pico-8 play session: hold → + tap 🅾

[t = 2 s] hold → ~2s, tap 🅾 ~4×
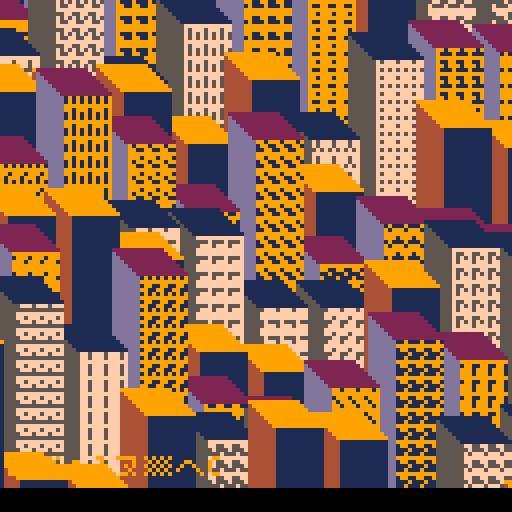
[t = 4 s] hold → ~4s, tap 🅾 ~7×
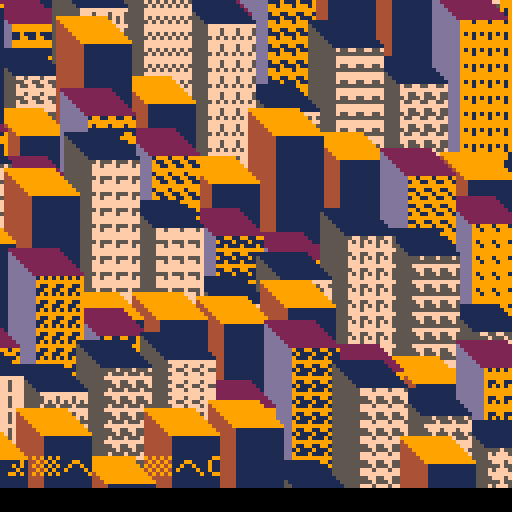
[t = 6 s] hold → ~6s, tap 🅾 ~10×
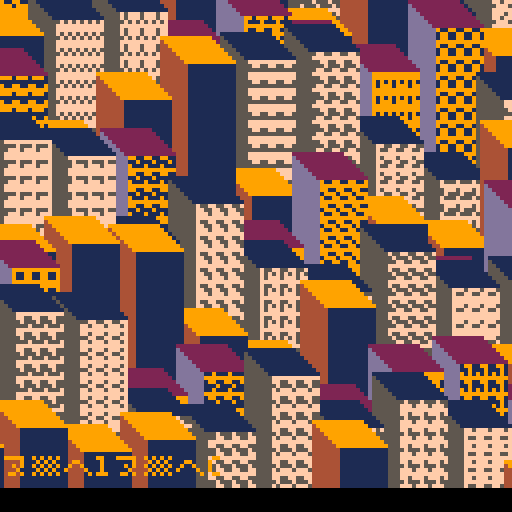
[t = 8 s] hold → ~8s, tap 🅾 ~14×
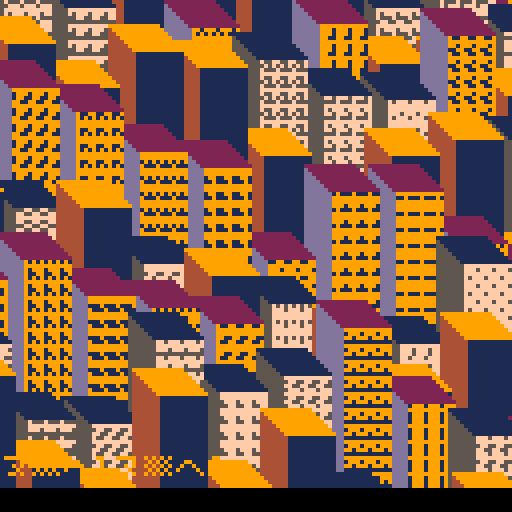

pico-8 cartridge
version 29
__lua__


--[[
  put this check_time function at the start of the cart
  make sure to call check_time() somehwere in the cart.
  in most tweetcarts, the bast place to do this is direclty before "flip()"
--]]
function check_time() 
  --id is stored in the parameters field
  my_id = stat(6)

  --the breadcrumb field is the name of the start cart + "," + the number of seconds we should play
  my_info = stat(100)
  --if we don't have it, stop checking
  if my_info == nil then
    return
  end

  breadcumb_parts = split(my_info, ",", true)
  start_cart_name = breadcumb_parts[1]
  max_time = breadcumb_parts[2]

  --check if we hit the max time
  if time() > max_time or btnp(1) then
    load(start_cart_name,"",my_id)
  end
end
--end of check_time

pal({5,1,12,4,137,9,141,2})
cls()flip()
t=0::_::?'⁶1⁶c'
t+=.1
for r=0,10do
for c=8,-1,-1do
srand(c+r*16+flr(t))x=r+c*16-t%1*16y=14*r+x/4h=30+sin(rnd()+t/(r+3))*15b=(1+r*3)%9fillp(flr(rnd(999)))rectfill(x,y,x+11,y-h,b+2+0x1c)fillp()
for i=0,6do
x-=1y-=1line(x,y,x,y-h,b)line(x,y-h,x+12,y-h,b+1)
end
end
end
check_time()
goto _


-- pal({5,1,12,4,137,9,141,2})
-- t=0
-- ::_::?'⁶1⁶c'
-- t+=.1
-- p=t%1
-- for r=0,10do
-- for c=8,-1,-1do
-- srand(c+r*16+flr(t))
-- x=c*16-p*16+r
-- y=14*r+x/4
-- h=30+sin(rnd()+t/(r+3))*15
-- b=(1+r*3)%9
-- fillp(flr(rnd(999)))
-- rectfill(x,y,x+11,y-h,b+2+0x1c)
-- fillp()
-- for i=0,6do
-- x-=1
-- y-=1
-- line(x,y,x,y-h,b)
-- line(x,y-h,x+12,y-h,b+1)
-- end
-- end
-- end
-- goto _


-- t=0
-- ::_::
-- t+=.1
-- cls()
-- p=t%1

-- for r=0,14do
-- for c=16,-1,-1do
--     srand(c+r*16+flr(t))

--     x=c*8-p*8 + r
--     y=  10*r + x/4
--     h=20+sin(rnd()+t/(r+5))*10

--     base = (1+r*3)%9

--     rectfill(x,y,x+6,y-h,base+2)
--     for i=0,3do
--         x-=1
--         y-=1
--         line(x,y,x,y-h,base)
--         line(x,y-h,x+7,y-h,base+1)
--     end

-- end
-- end

-- flip()goto _


-- t=0
-- ::_::
-- t+=.1
-- cls()
-- p=t%1

-- for k=0,1do

-- for c=16,0,-1do
--     srand(c+flr(t))

--     x=c*8-p*8
--     y= 99--69+rnd(39)
--     h=20+sin(rnd()+t/9)*10

--     rectfill(x,y,x+6,y-h,12)
--     for i=0,3do
--         x-=1
--         y-=1
--         line(x,y,x,y-h,13)
--         line(x,y-h,x+7,y-h,1)
--     end


-- end
-- end

-- flip()goto _


-- for i=0,3do
--     x+=1
--     y+=1
--     color = 12
--     if(i<1 or i>2)color = 5
--     rect(x,y,x+4,y-h, color)
-- end
-- line(x,y,x-3,y-3)
-- line(x,y-h,x-3,y-h-3)
-- line(x+4,y-h,x,y-h-3)
